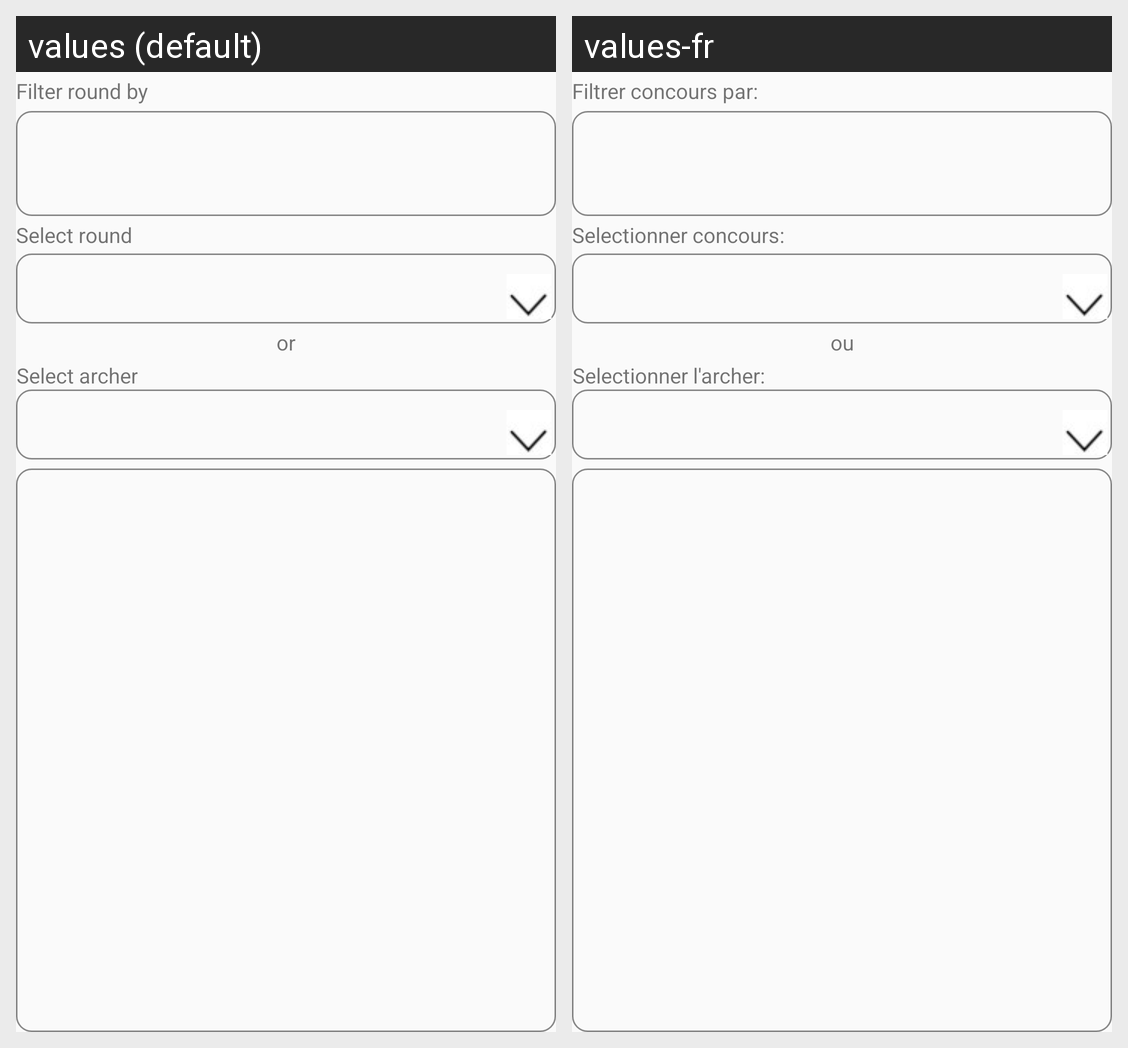

The Android screen above is rendered under two locales of the same app. Produce the string resources it draws, with the default and per-locale values.
Android screen res/layout/activity_resultat_round.xml rendered under 2 locales, left to right: values (default), values-fr. Device: Nexus 5 (rendered at 1080×1920; each locale shown at half size, 540×960, under a caption strip naming it); theme AppTheme.
Strings drawn on this screen, with the default value and each locale's value (text and hints the layout hard-codes, and strings that could not be matched under every locale, appear in the picture but are not listed):

ar_filter_round
  values: Filter round by
  values-fr: Filtrer concours par:

ar_text_select_round
  values: Select round
  values-fr: Selectionner concours:

ar_filter_or
  values: or
  values-fr: ou

ar_filter_archer
  values: Select archer
  values-fr: Selectionner l'archer:
